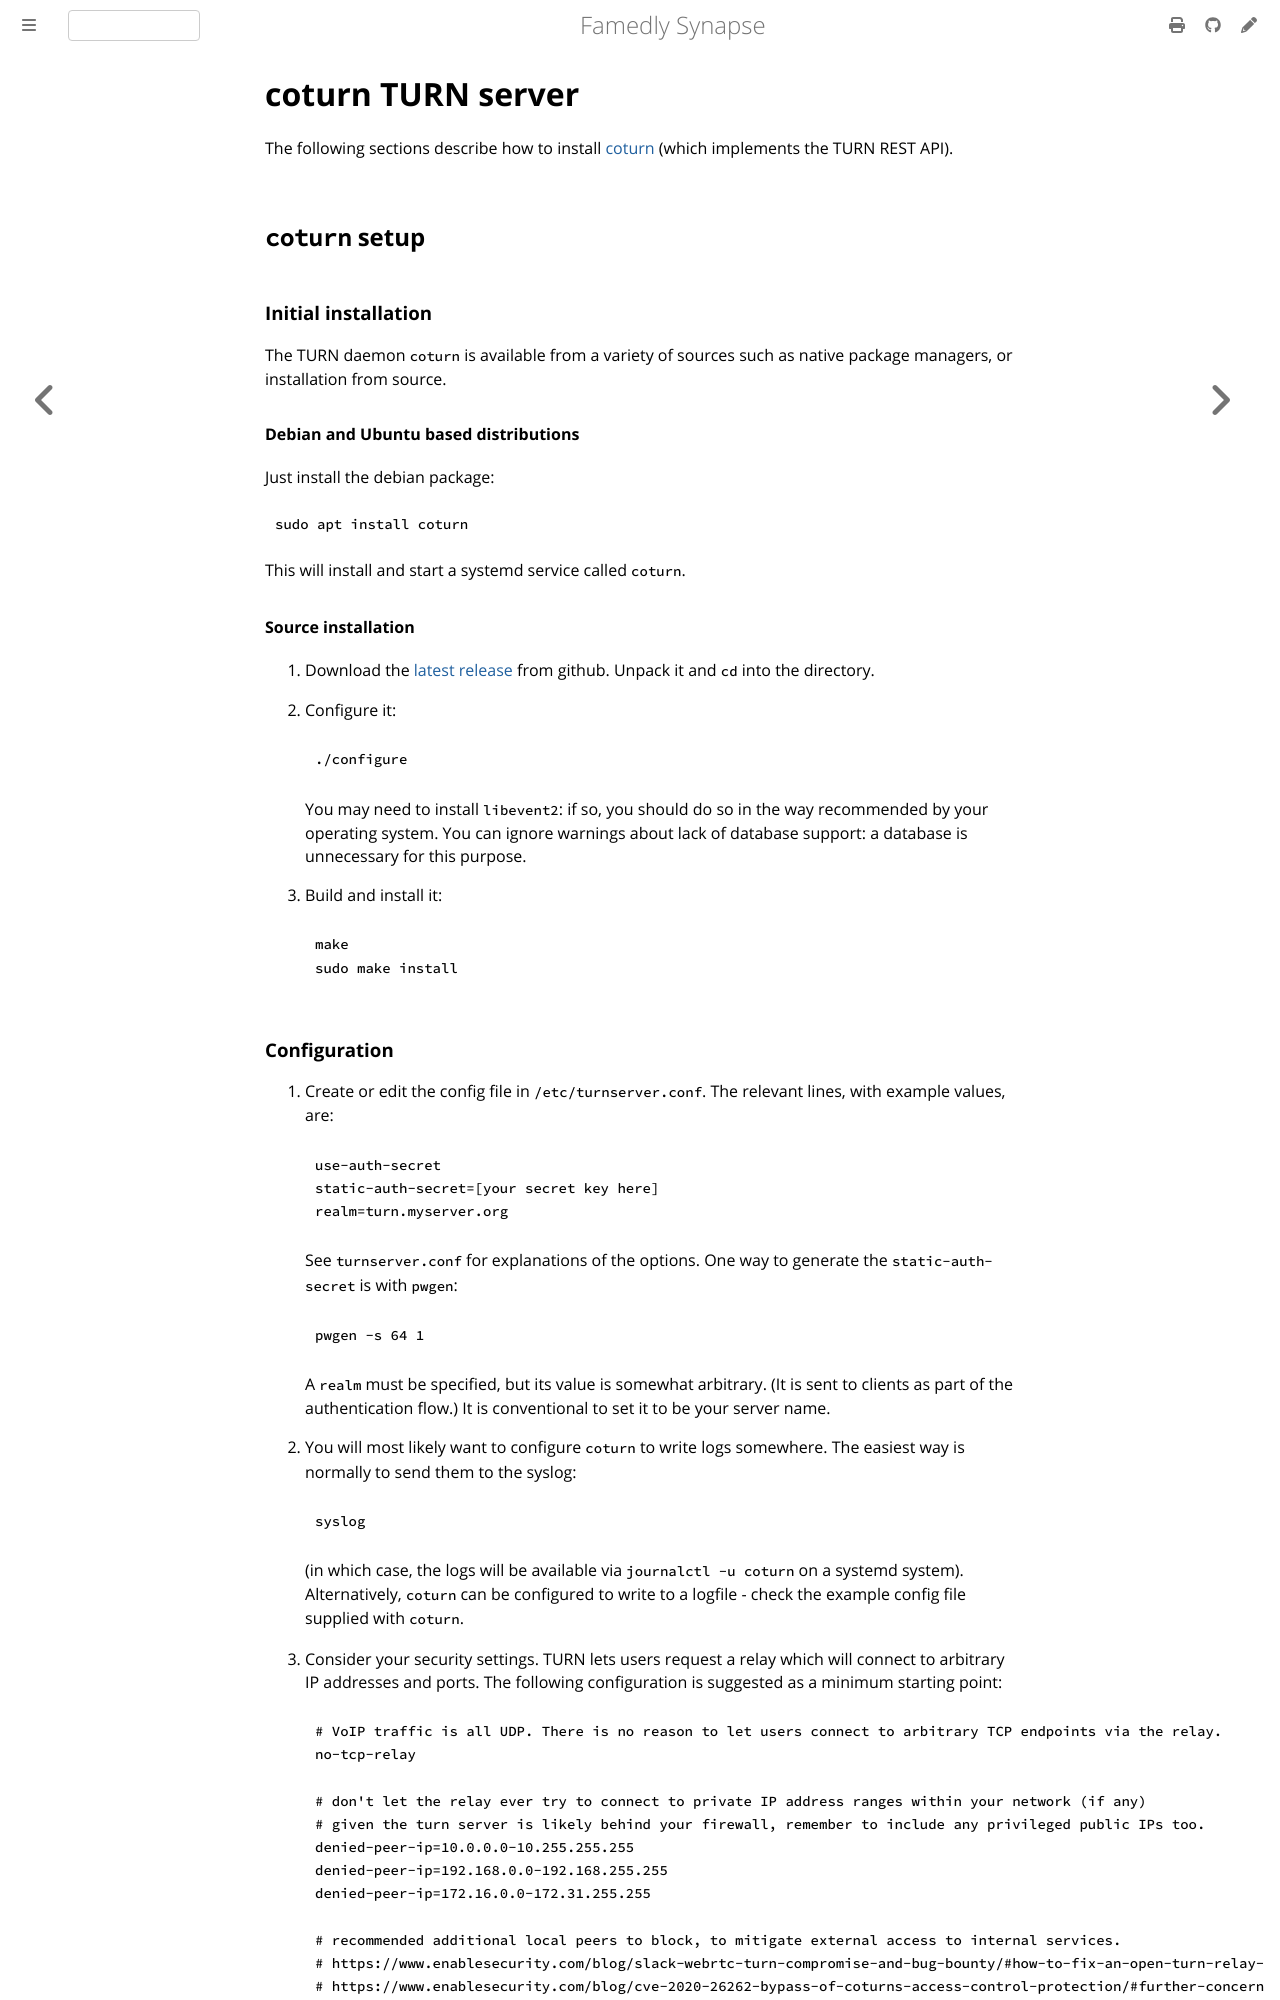

repository: famedly/synapse · page: 1.166/setup/turn/coturn.html · generator: mdbook

# coturn TURN server

The following sections describe how to install [coturn](<https://github.com/coturn/coturn>) (which implements the TURN REST API).

## `coturn` setup

### Initial installation

The TURN daemon `coturn` is available from a variety of sources such as native package managers, or installation from source.

#### Debian and Ubuntu based distributions

Just install the debian package:

```sh
sudo apt install coturn
```

This will install and start a systemd service called `coturn`.

#### Source installation

1. Download the [latest release](https://github.com/coturn/coturn/releases/latest) from github.  Unpack it and `cd` into the directory.

1.  Configure it:

    ```sh
    ./configure
    ```

    You may need to install `libevent2`: if so, you should do so in
    the way recommended by your operating system. You can ignore
    warnings about lack of database support: a database is unnecessary
    for this purpose.

1.  Build and install it:

    ```sh
    make
    sudo make install
    ```
